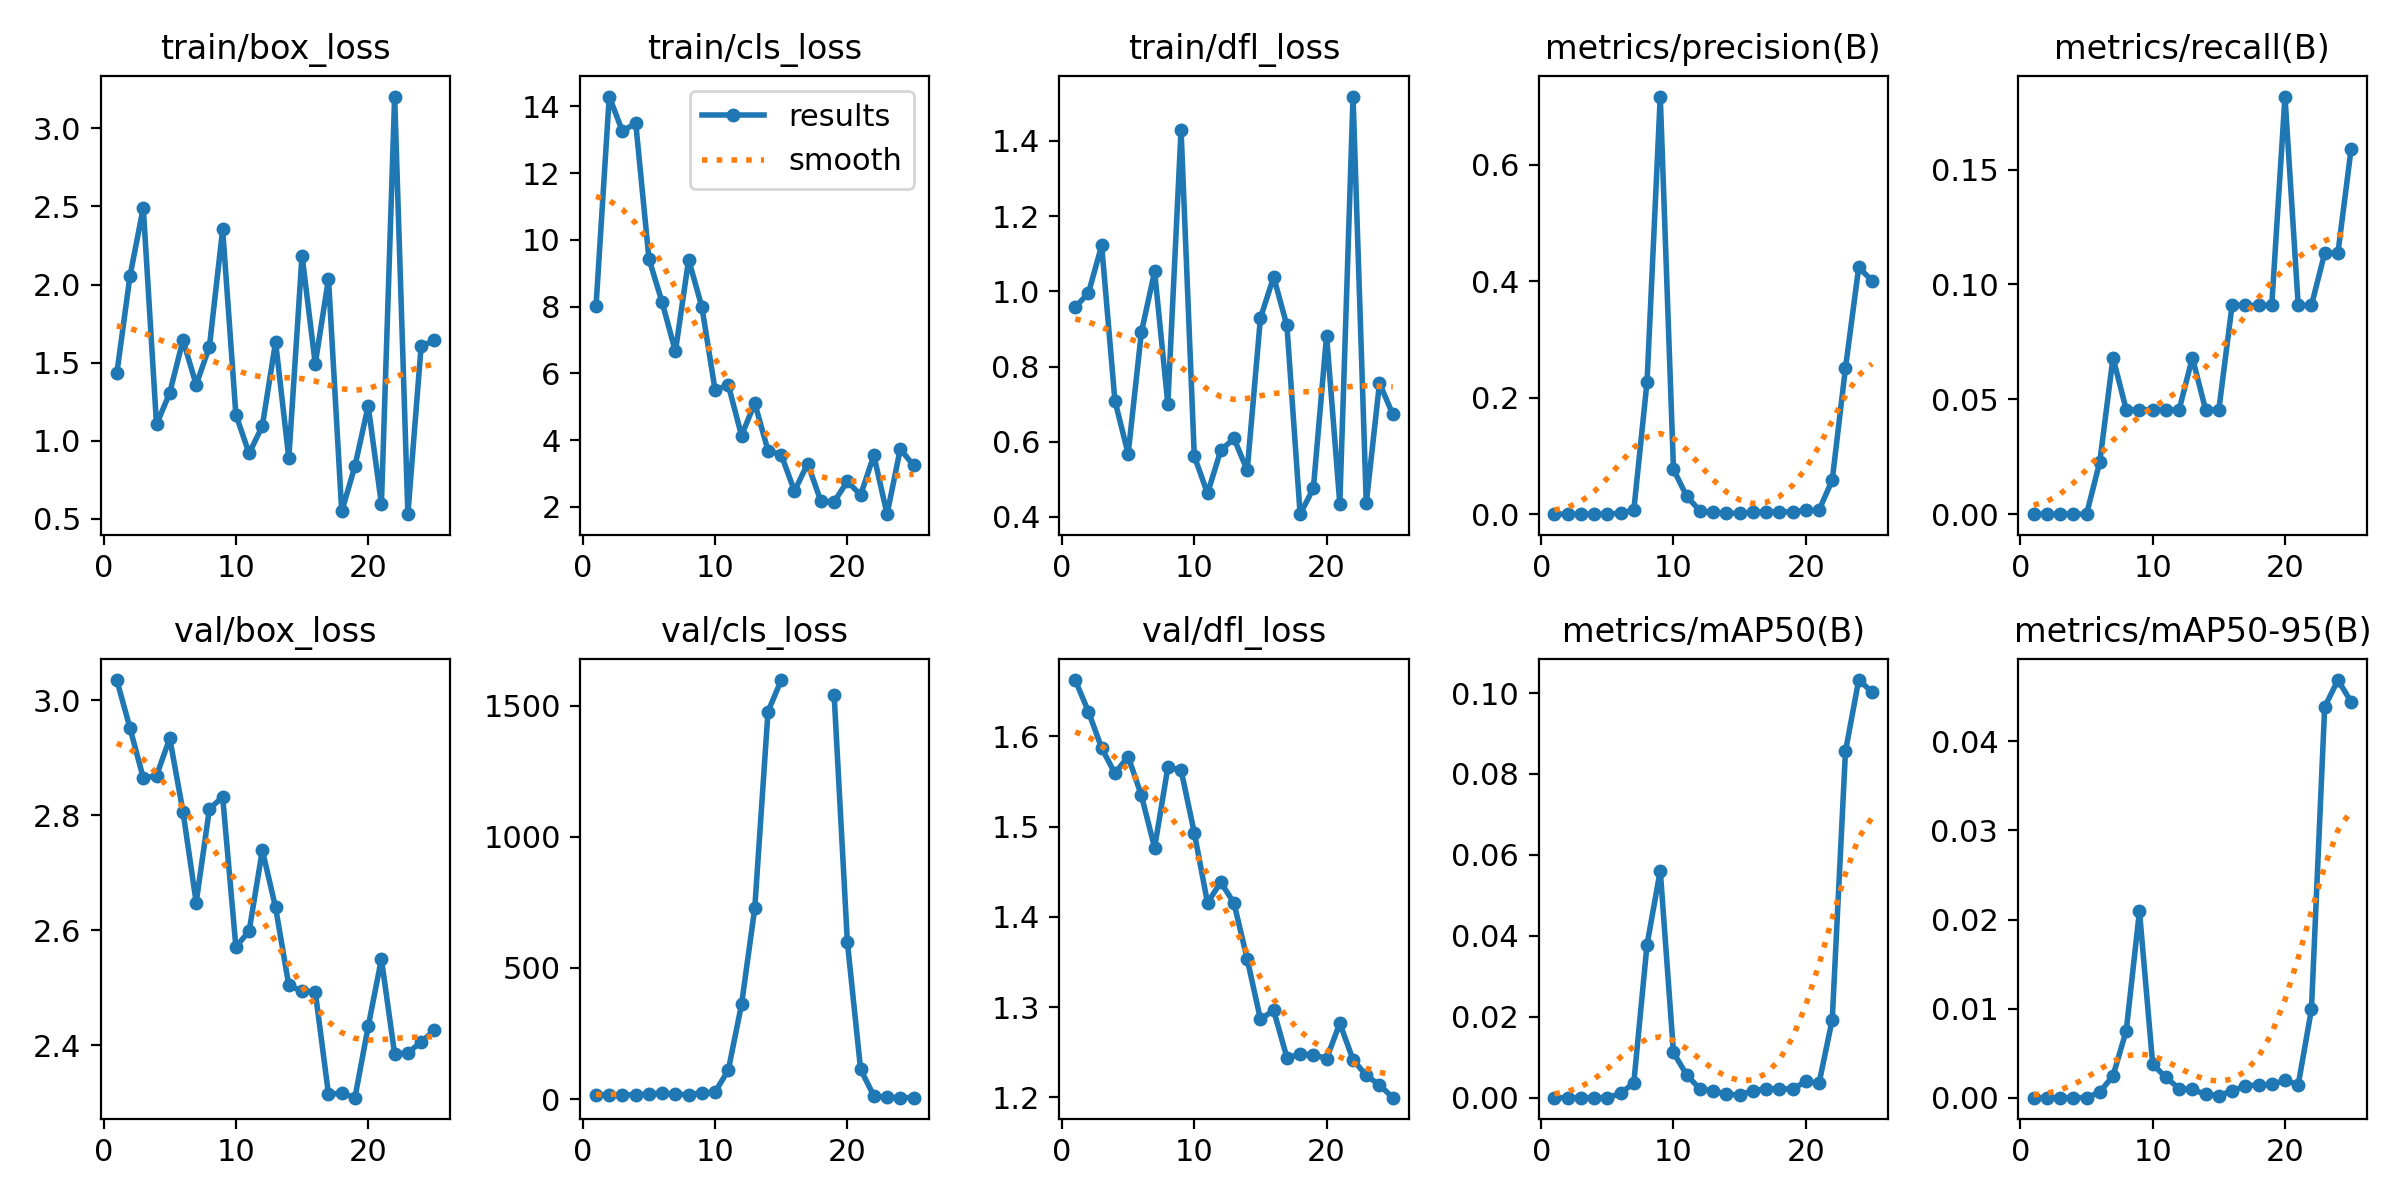

The table this chart was drawn from, first rows:
epoch, train/box_loss, train/cls_loss, train/dfl_loss, metrics/precision(B), metrics/recall(B), metrics/mAP50(B), metrics/mAP50-95(B), val/box_loss, val/cls_loss, val/dfl_loss, lr/pg0, lr/pg1, lr/pg2
1, 1.431, 8.013, 0.958, 0, 0, 0, 0, 3.035, 16.51, 1.663, 1.667e-05, 1.667e-05, 1.667e-05
2, 2.057, 14.29, 0.9953, 0, 0, 0, 0, 2.951, 16.05, 1.627, 4.803e-05, 4.803e-05, 4.803e-05
3, 2.491, 13.25, 1.122, 0, 0, 0, 0, 2.865, 15.67, 1.587, 7.6749e-05, 7.6749e-05, 7.6749e-05
4, 1.104, 13.5, 0.709, 0, 0, 0, 0, 2.868, 16.25, 1.559, 0.0001028, 0.0001028, 0.0001028
5, 1.307, 9.432, 0.5679, 0, 0, 0, 0, 2.934, 18.55, 1.578, 0.0001263, 0.0001263, 0.0001263
6, 1.645, 8.126, 0.8907, 0.00198, 0.02273, 0.00104, 0.00062, 2.806, 22.65, 1.535, 0.0001471, 0.0001471, 0.0001471
7, 1.358, 6.657, 1.053, 0.00667, 0.06818, 0.00365, 0.00245, 2.648, 18.24, 1.477, 0.0001652, 0.0001652, 0.0001652
8, 1.603, 9.408, 0.7009, 0.2271, 0.04545, 0.03783, 0.00751, 2.811, 16.56, 1.566, 0.0001807, 0.0001807, 0.0001807
9, 2.353, 7.993, 1.429, 0.7172, 0.04545, 0.05611, 0.02094, 2.832, 22.84, 1.563, 0.0001936, 0.0001936, 0.0001936
10, 1.167, 5.5, 0.5619, 0.07689, 0.04545, 0.01117, 0.00375, 2.571, 26.5, 1.493, 0.0002038, 0.0002038, 0.0002038
11, 0.9185, 5.649, 0.4625, 0.03062, 0.04545, 0.0056, 0.00228, 2.598, 110.4, 1.415, 0.0002114, 0.0002114, 0.0002114
12, 1.094, 4.138, 0.5768, 0.0058, 0.04545, 0.00214, 0.00102, 2.739, 361.1, 1.438, 0.0002164, 0.0002164, 0.0002164
13, 1.633, 5.107, 0.609, 0.00307, 0.06818, 0.00167, 0.00093, 2.639, 728.9, 1.415, 0.0002187, 0.0002187, 0.0002187
14, 0.8886, 3.687, 0.5239, 0.00175, 0.04545, 0.00082, 0.00036, 2.504, 1478, 1.353, 0.0002184, 0.0002184, 0.0002184
15, 2.186, 3.563, 0.9289, 0.00132, 0.04545, 0.00069, 0.00024, 2.494, 1599, 1.286, 0.0002154, 0.0002154, 0.0002154
16, 1.492, 2.476, 1.038, 0.00316, 0.09091, 0.00172, 0.00076, 2.493, inf, 1.296, 0.0002098, 0.0002098, 0.0002098
17, 2.037, 3.299, 0.9093, 0.00394, 0.09091, 0.00215, 0.00133, 2.315, inf, 1.244, 0.0002016, 0.0002016, 0.0002016
18, 0.547, 2.167, 0.4074, 0.00404, 0.09091, 0.0022, 0.00142, 2.317, inf, 1.247, 0.0001907, 0.0001907, 0.0001907
19, 0.8375, 2.155, 0.4758, 0.00388, 0.09091, 0.00213, 0.00148, 2.309, 1541, 1.247, 0.0001771, 0.0001771, 0.0001771
20, 1.223, 2.768, 0.8824, 0.00677, 0.1818, 0.00401, 0.00194, 2.433, 598.3, 1.243, 0.000161, 0.000161, 0.000161
21, 0.5944, 2.355, 0.4351, 0.00673, 0.09091, 0.00352, 0.00145, 2.55, 112.7, 1.282, 0.0001422, 0.0001422, 0.0001422
22, 3.204, 3.547, 1.518, 0.0587, 0.09091, 0.01929, 0.0099, 2.385, 12.26, 1.242, 0.0001207, 0.0001207, 0.0001207
23, 0.5297, 1.784, 0.4368, 0.251, 0.1136, 0.08556, 0.04384, 2.387, 6.259, 1.224, 9.6619e-05, 9.6619e-05, 9.6619e-05
24, 1.604, 3.741, 0.7561, 0.4237, 0.1136, 0.1032, 0.04688, 2.405, 5.605, 1.214, 6.9887e-05, 6.9887e-05, 6.9887e-05
25, 1.643, 3.241, 0.673, 0.4012, 0.1591, 0.1003, 0.04444, 2.426, 5.124, 1.2, 4.0515e-05, 4.0515e-05, 4.0515e-05
